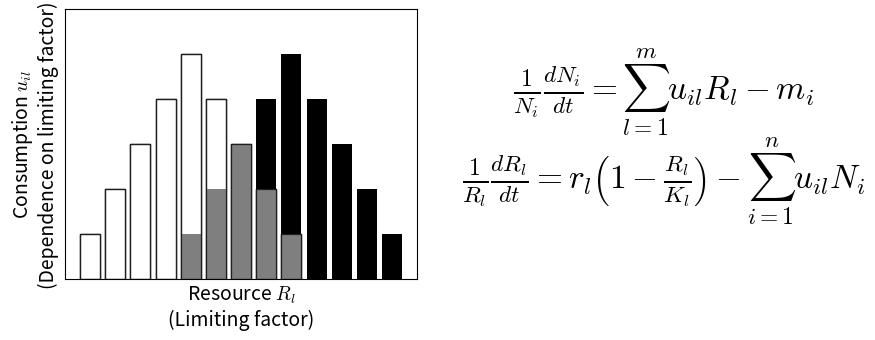
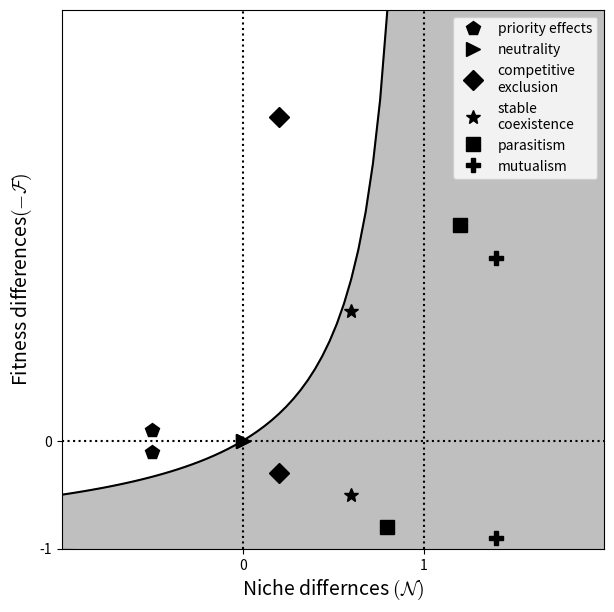
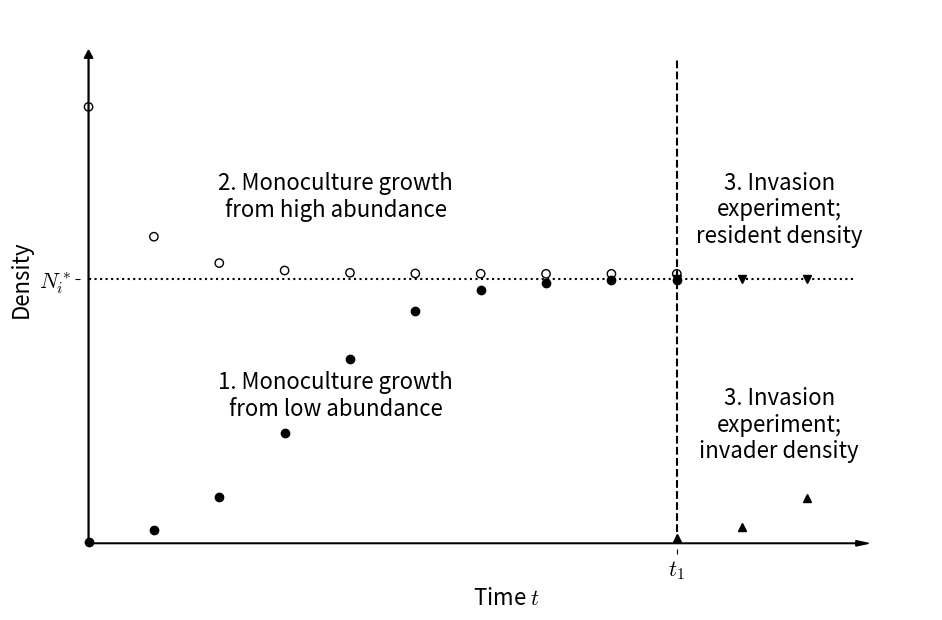

Write the Python code that produced these figures, in order.
"""
@author: J.W.Spaak
Create the plots used in the manuscript
"""

import matplotlib.pyplot as plt
import numpy as np

import matplotlib as mpl

mpl.rcParams['mathtext.fontset'] = 'cm'
mpl.rcParams['mathtext.rm'] = 'serif'

###############################################################################
# Example of Mac Arthur resource model with NO
fig, ax = plt.subplots(1,2, figsize = (10,3.5))
bars = np.array([0.1,0.2,0.3,0.4,0.5,0.4,0.3,0.2,0.1])
x = np.arange(len(bars))

# barplots of dependence on limiting factor
ax[0].bar(x,bars, color = "white", alpha = 1, edgecolor = "black")
ax[0].bar(x+4,bars, color = "black", alpha = 1)
ax[0].bar(x,bars, color = "white", alpha = 0.5, edgecolor = "black")

fs = 14
#ax[0].text(6.4,0.04,"Niche\nOverlap", ha = "center",fontsize = fs-2,
#        bbox = {"facecolor": "blueviolet","boxstyle": "round"})

ax[0].set_xticks([])
ax[0].set_yticks([])

ax[0].set_xlabel("Resource $R_l$\n(Limiting factor)", fontsize = fs)
ax[0].set_ylabel("Consumption $u_{il}$\n(Dependence on limiting factor)"
           , fontsize = fs)

ax[0].axis([-1,13,None,0.6])


ax[1].text(0.5,2/3, r"$\frac{1}{N_i}\frac{dN_i}{dt}=$"
                +r"$\sum_{l=1}^mu_{il}R_l-m_i$",
                        ha= "center", fontsize = 24)

ax[1].text(0.5,1/3, r"$\frac{1}{R_l}\frac{dR_l}{dt}=$"+
            r"$r_l\left(1-\frac{R_l}{K_l}\right)-\sum_{i=1}^nu_{il}N_i$",
                        ha= "center", fontsize = 24)

"""t =("Figure: Dependence of two species \n"
    "(white and black) on limiting factors.\n"
    "In the MacArthur resource model the\n"
    "limiting factors are the resources $R_l$\n"
    "and the dependence is the consuption $u_{il}.$")

from matplotlib.font_manager import FontProperties
font = FontProperties()
font.set_weight('bold')
ax[1].text(-0.1,0.5,t,va = "center", fontsize = 14, fontproperties = font)"""
ax[1].axis("off")
fig.savefig("Figure, Limiting factors.pdf")

###############################################################################
# Extended regions
fig = plt.figure(figsize = (7,7))

x = np.linspace(-1,3,101)
plt.plot(x,x/(1-x), "black")
plt.axis([x[0],2,-1,4])
plt.ylabel(r"Fitness differences$(-\mathcal{F})$", fontsize = fs)
plt.xlabel(r"Niche differnces $(\mathcal{N})$", fontsize = fs)

plt.axhline(y=0, color = "black", linestyle = ":")
plt.axvline(x=0, color = "black", linestyle = ":")
plt.axvline(x=1, color = "black", linestyle = ":")

plt.xticks([0,1])
plt.yticks([0,-1])

ms = 10
# plot the varius definitions
plt.plot([-0.5,-0.5], [-0.1,0.1], 'p',  markersize = ms,
         color = "black", label = "priority effects")

plt.plot([0,0], [0,0], '>',  markersize = ms,
         color = "black", label = "neutrality")

plt.plot([0.2,0.2], [-0.3,3], 'D', markersize = ms,
         color = "black", label = "competitive\nexclusion")

plt.plot([0.6,0.6], [-0.5,1.2], '*',  markersize = ms,
         color = "black", label = "stable\ncoexistence")

plt.plot([1.2,0.8], [2,-0.8], 's', markersize = ms,
         color = "black", label = "parasitism")

plt.plot([1.4,1.4], [-0.9,1.7], 'P',  markersize = ms,
         color = "black", label = "mutualism")





coex_x = np.append(np.linspace(x[0],1-1e-3),x[[-1,-1,0]])
coex_y = coex_x/(1-coex_x)
coex_y[-1] = -1
coex_y[np.isinf(coex_y)] = 10**10
plt.fill(coex_x,coex_y, color = "grey",alpha = 0.5)

plt.legend(numpoints = 1)

fig.savefig("Extended Coexistence region.pdf")
mpl.rcParams["text.usetex"] = False

###############################################################################
# Experimental setup

fig = plt.figure(figsize = (11,7))
x = y = 0.01
plt.arrow(x,y,0.9,0, head_width = 0.01, color = "black")
plt.arrow(x,y,0,0.9, head_width = 0.01, color = "black")

t1 = 0.7
equi = 0.5

plt.hlines(equi,x,0.9+x, color = "black", linestyles = "dotted")
plt.vlines(t1,y,0.9+x, color = "black", linestyles = "dashed")
plt.axis([0,1,0,1])

fs = 16
plt.ylabel("Density", fontsize = fs)
plt.yticks([equi], [r"$N_i^*$"], fontsize = fs)
plt.xticks([t1], [r"$t_1$"], fontsize = fs)
plt.xlabel(r"Time $t$", fontsize = fs)

ax = plt.gca()
ax.spines['top'].set_visible(False)
ax.spines['right'].set_visible(False)
ax.spines['bottom'].set_visible(False)
ax.spines['left'].set_visible(False)

# plot experiment 1
speed = 15
time,dt = np.linspace(x,t1,10, retstep = True)
growth = equi/(1+np.exp(-speed*time)*(equi/x-1))
plt.plot(time, growth, 'o', color = "black")
plt.text(0.3,0.33,"1. Monoculture growth\nfrom low abundance",
         va = "top", ha = "center", fontsize = 16)

decline = equi/(1+np.exp(-speed*time)*(equi/0.9-1))+x
plt.scatter(time, decline,facecolor = "none", color = "black")
plt.text(0.3,0.7,"2. Monoculture growth\nfrom high abundance",
         va = "top", ha = "center", fontsize = 16)

time2 = t1+np.arange(3)*dt
plt.plot(time2,equi*np.ones(3),'v', color = "black")
invasion = equi/(1+np.exp(-speed*(time2-t1))*(equi/x-1))+x
plt.plot(time2, invasion, '^', color = "black")

plt.text(0.82,0.7,"3. Invasion\nexperiment;\nresident density",
         va = "top", ha = "center", fontsize = 16)

plt.text(0.82,0.3,"3. Invasion\nexperiment;\ninvader density",
         va = "top", ha = "center", fontsize = 16)

fig.savefig("Experimental_cartoon.pdf")